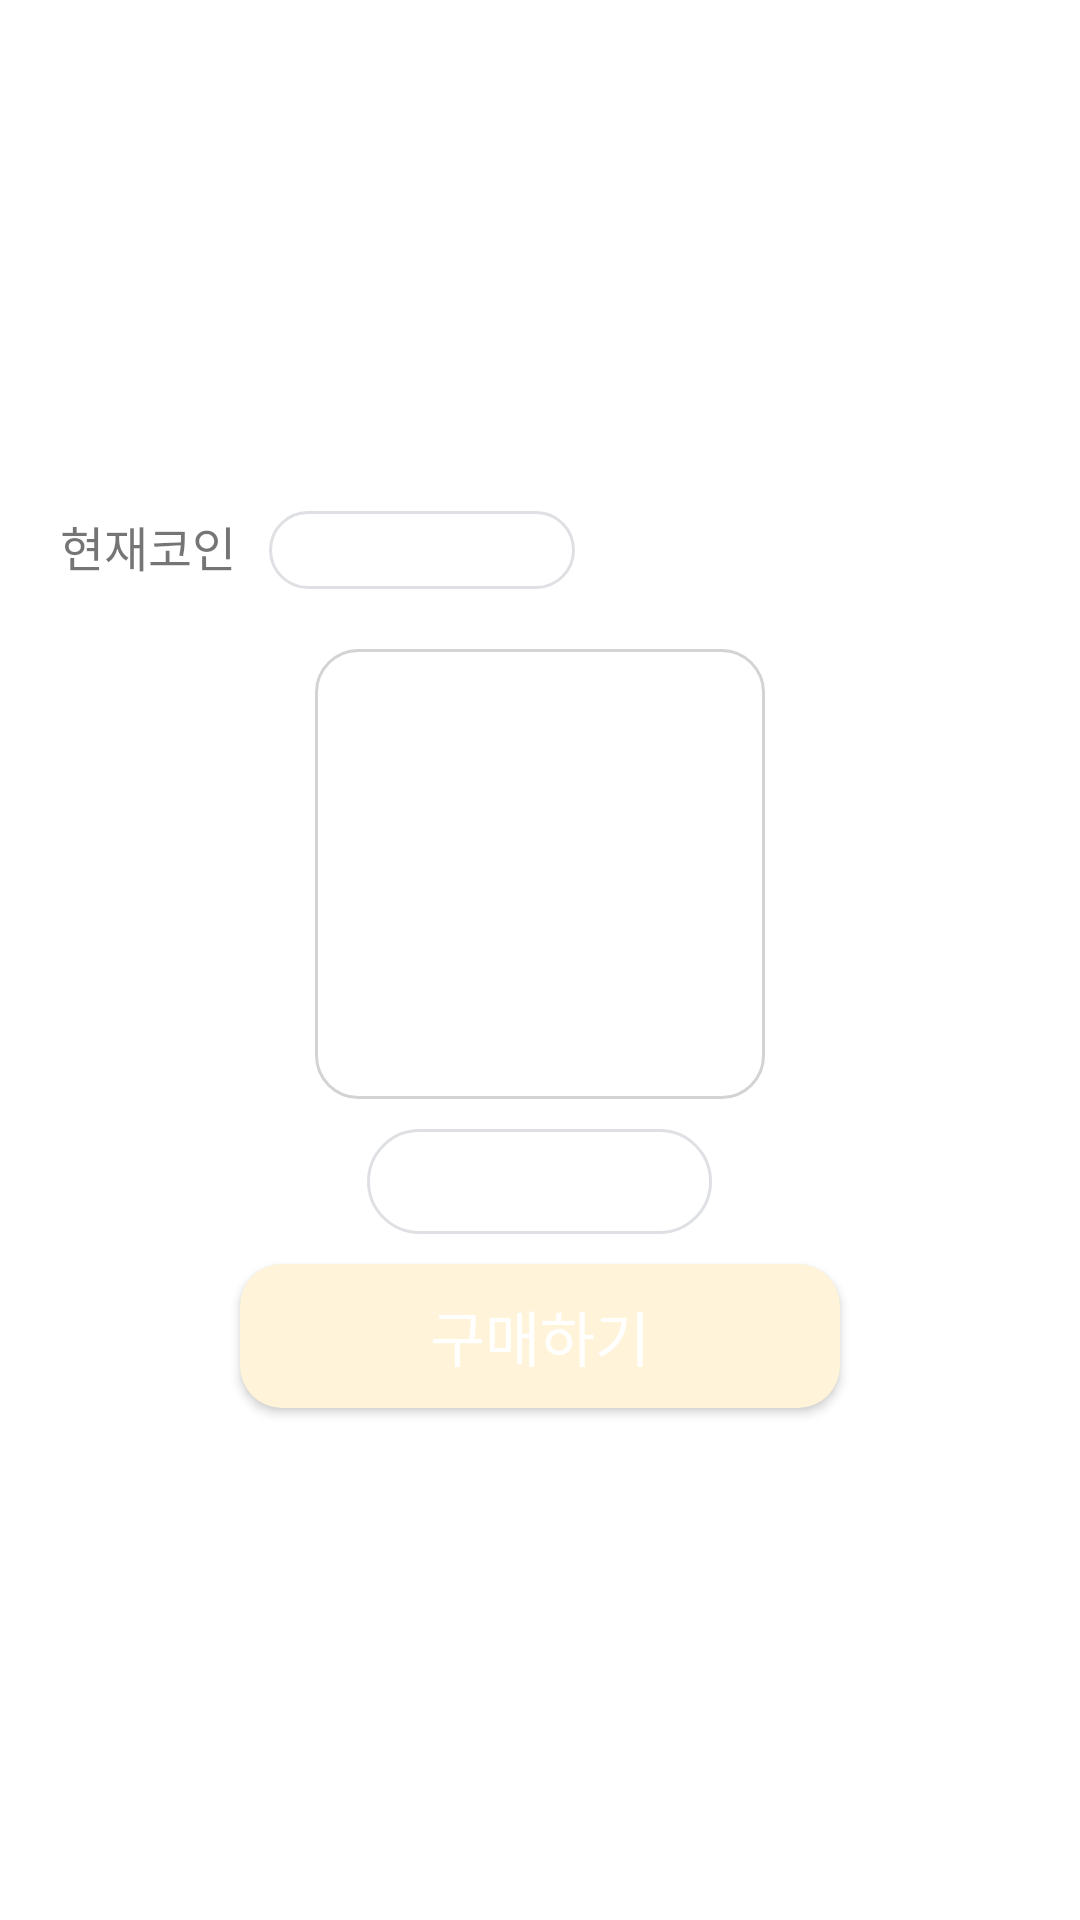

The Android layout XML behind this screen, and the referenced resources:
<!-- AndroidManifest.xml: application theme Theme.MarsProject -->
<!-- res/layout/store_dialog.xml -->
<?xml version="1.0" encoding="utf-8"?>
<LinearLayout xmlns:android="http://schemas.android.com/apk/res/android"
    xmlns:app="http://schemas.android.com/apk/res-auto"
    xmlns:tools="http://schemas.android.com/tools"
    android:layout_width="match_parent"
    android:layout_height="wrap_content"
    android:background="@drawable/dialog_background"
    android:gravity="center"
    android:minWidth="300dp"
    android:orientation="vertical"
    android:padding="20dp">

    <LinearLayout
        android:layout_width="match_parent"
        android:layout_height="wrap_content"
        android:orientation="horizontal">


        <TextView
            android:id="@+id/textView2"
            android:layout_width="wrap_content"
            android:layout_height="wrap_content"
            android:layout_alignParentStart="true"
            android:layout_alignParentTop="true"
            android:fontFamily="@font/pretendardbold"
            android:text="현재코인"
            android:textSize="16sp" />

        <LinearLayout
            android:layout_width="wrap_content"
            android:layout_height="wrap_content"
            android:layout_marginLeft="11dp"
            android:background="@drawable/coin_background"
            android:paddingHorizontal="10dp"
            android:paddingVertical="5dp">

            <ImageView
                android:id="@+id/moneyImage"
                android:layout_width="16dp"
                android:layout_height="16dp"
                android:src="@drawable/icon_money" />

            <TextView
                android:id="@+id/dia_price"
                android:layout_width="60dp"
                android:layout_height="wrap_content"
                android:layout_marginLeft="6dp"
                android:layout_marginTop="-2dp"
                android:fontFamily="@font/pretendardbold"
                android:gravity="center"
                android:text=""
                android:textSize="13sp" />
        </LinearLayout>

        <View
            android:layout_width="0dp"
            android:layout_height="0dp"
            android:layout_weight="1" />

        <ImageView
            android:id="@+id/close"
            android:layout_width="20dp"
            android:layout_height="20dp"
            android:src="@drawable/close" />
    </LinearLayout>

    <LinearLayout
        android:layout_width="match_parent"
        android:layout_height="wrap_content"
        android:layout_marginTop="20dp"
        android:gravity="center"
        android:orientation="horizontal">

        <ImageView
            android:id="@+id/item_dialog"
            android:layout_width="150dp"
            android:layout_height="150dp"
            android:background="@drawable/act_btn" />

    </LinearLayout>

    <LinearLayout
        android:layout_width="115dp"
        android:layout_height="35dp"
        android:layout_marginTop="10dp"
        android:background="@drawable/store_coin_background"
        android:gravity="center"
        android:paddingHorizontal="10dp"
        android:paddingVertical="5dp">

        <ImageView
            android:id="@+id/imageView"
            android:layout_width="25dp"
            android:layout_height="25dp"
            android:layout_marginTop="1dp"
            android:src="@drawable/icon_money" />

        <TextView
            android:id="@+id/dialog_price"
            android:layout_width="60dp"
            android:layout_height="wrap_content"
            android:layout_marginLeft="6dp"
            android:layout_marginTop="-2dp"
            android:fontFamily="@font/pretendardbold"
            android:gravity="center"
            android:text=""
            android:textSize="20sp" />
    </LinearLayout>

    <Button
        android:id="@+id/buy"
        android:layout_width="200dp"
        android:layout_height="wrap_content"
        android:layout_marginTop="10dp"
        android:background="@drawable/search_button_background"
        android:fontFamily="@font/pretendardbold"
        android:gravity="center"
        android:text="구매하기"
        android:textColor="@color/white"
        android:textSize="20sp" />

</LinearLayout>
<!-- resources referenced by this layout -->
<resources>
  <!-- drawable act_btn (drawable) -->
  <?xml version="1.0" encoding="utf-8"?>
  <shape xmlns:android="http://schemas.android.com/apk/res/android"
      android:padding="10dp"
      android:shape="rectangle" >
      <solid android:color="#FFFFFF" />
      <stroke
          android:width="1dp"
          android:color="#d3d3d3"/>
      <corners
          android:bottomLeftRadius="14dp"
          android:bottomRightRadius="14dp"
          android:topLeftRadius="14dp"
          android:topRightRadius="14dp" />
  </shape>
  <!-- drawable coin_background (drawable) -->
  <?xml version="1.0" encoding="utf-8"?>
  <shape xmlns:android="http://schemas.android.com/apk/res/android"
      android:shape="rectangle">
      <solid android:color="#FFFFFF" />
      <stroke android:width="1dp" android:color="#DEE0E4" />
      <corners
          android:radius="200dp"/>
  </shape>
  <!-- drawable dialog_background (drawable) -->
  <?xml version="1.0" encoding="utf-8" ?>
  <shape xmlns:android="http://schemas.android.com/apk/res/android">
      <solid android:color="@color/white"/>
      <corners android:radius="10dp" />
  </shape>
  <!-- drawable search_button_background (drawable) -->
  <shape xmlns:android="http://schemas.android.com/apk/res/android"
      android:shape="rectangle">
      <solid android:color="#FFF3D9"/>
      <corners android:radius="14dp"/>
  </shape>
  <!-- drawable store_coin_background (drawable) -->
  <?xml version="1.0" encoding="utf-8"?>
  <shape xmlns:android="http://schemas.android.com/apk/res/android"
      android:shape="rectangle">
      <solid android:color="#ffffff" />
      <stroke android:width="1dp" android:color="#DEE0E4" />
      <corners
          android:radius="200dp"/>
  </shape>
  <style name="Theme.MarsProject" parent="Base.Theme.MarsProject">
          <item name="android:windowBackground">@color/white</item>
          <item name="android:statusBarColor" tools:targetApi="l">@color/white</item>
          <item name="android:windowLightStatusBar">true</item>
      </style>
  <style name="Base.Theme.MarsProject" parent="Theme.AppCompat.Light.NoActionBar">
          
          
      </style>
  <!-- not gathered from this repository: default colours our renderer supplied (Android Studio template values) -->
  <color name="white">#FFFFFFFF</color>
</resources>
